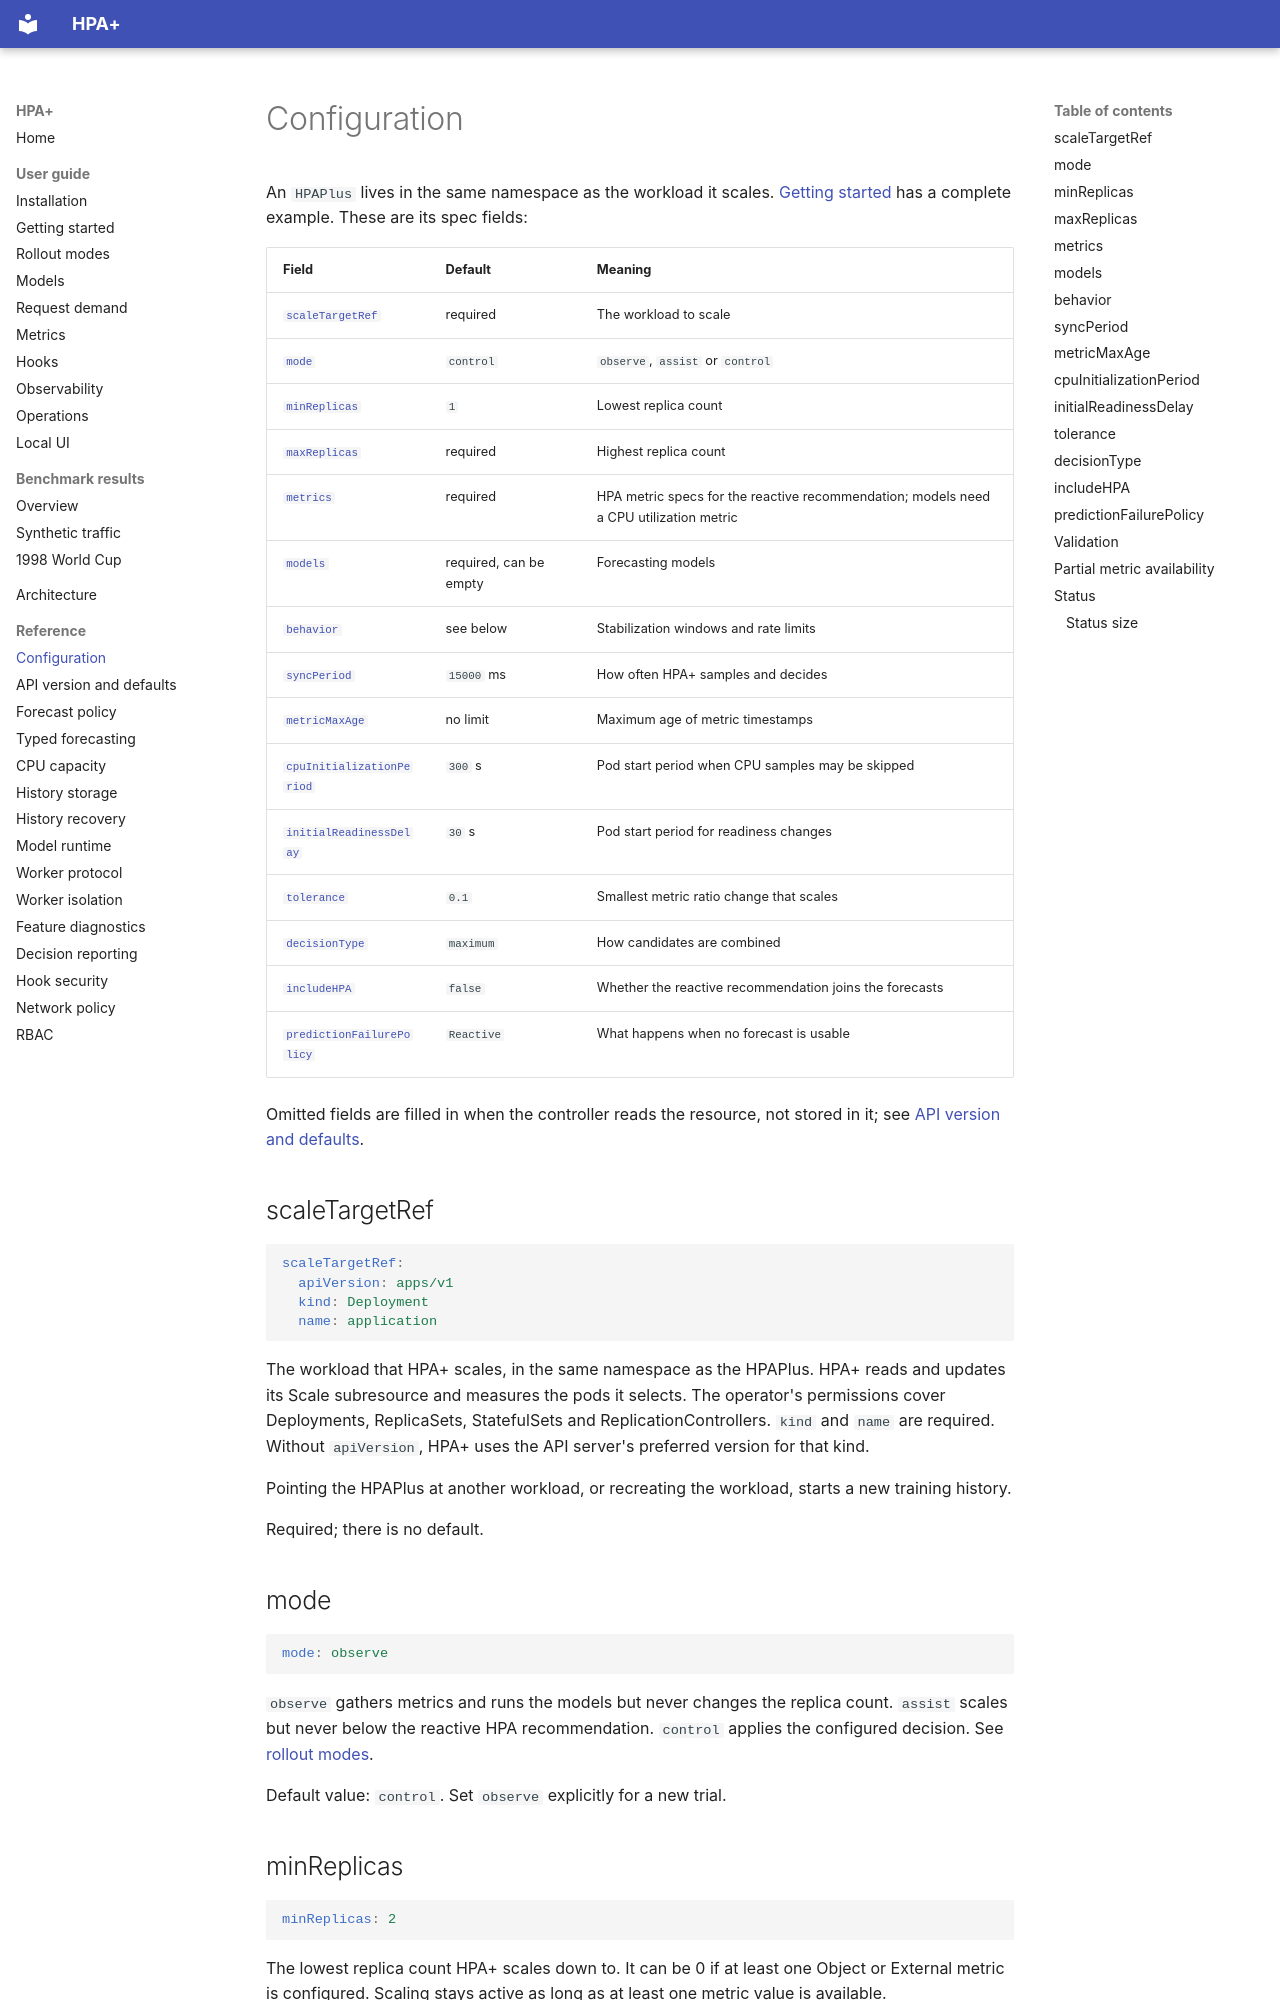

repository: cslab-ntua/HPA-Plus · page: reference/configuration/index.html · generator: mkdocs

# Configuration

An `HPAPlus` lives in the same namespace as the workload it scales. [Getting started](../user-guide/getting-started.md)
has a complete example. These are its spec fields:

| Field | Default | Meaning |
| --- | --- | --- |
| [`scaleTargetRef`](#scaletargetref) | required | The workload to scale |
| [`mode`](#mode) | `control` | `observe`, `assist` or `control` |
| [`minReplicas`](#minreplicas) | `1` | Lowest replica count |
| [`maxReplicas`](#maxreplicas) | required | Highest replica count |
| [`metrics`](#metrics) | required | HPA metric specs for the reactive recommendation; models need a CPU utilization metric |
| [`models`](#models) | required, can be empty | Forecasting models |
| [`behavior`](#behavior) | see below | Stabilization windows and rate limits |
| [`syncPeriod`](#syncperiod) | `15000` ms | How often HPA+ samples and decides |
| [`metricMaxAge`](#metricmaxage) | no limit | Maximum age of metric timestamps |
| [`cpuInitializationPeriod`](#cpuinitializationperiod) | `300` s | Pod start period when CPU samples may be skipped |
| [`initialReadinessDelay`](#initialreadinessdelay) | `30` s | Pod start period for readiness changes |
| [`tolerance`](#tolerance) | `0.1` | Smallest metric ratio change that scales |
| [`decisionType`](#decisiontype) | `maximum` | How candidates are combined |
| [`includeHPA`](#includehpa) | `false` | Whether the reactive recommendation joins the forecasts |
| [`predictionFailurePolicy`](#predictionfailurepolicy) | `Reactive` | What happens when no forecast is usable |

Omitted fields are filled in when the controller reads the resource, not stored in it; see
[API version and defaults](api-compatibility.md).

## scaleTargetRef

```yaml
scaleTargetRef:
  apiVersion: apps/v1
  kind: Deployment
  name: application
```

The workload that HPA+ scales, in the same namespace as the HPAPlus. HPA+ reads and updates its Scale subresource
and measures the pods it selects. The operator's permissions cover Deployments, ReplicaSets, StatefulSets and
ReplicationControllers. `kind` and `name` are required. Without `apiVersion`, HPA+ uses the API server's preferred
version for that kind.

Pointing the HPAPlus at another workload, or recreating the workload, starts a new training history.

Required; there is no default.

## mode

```yaml
mode: observe
```

`observe` gathers metrics and runs the models but never changes the replica count. `assist` scales but never below
the reactive HPA recommendation. `control` applies the configured decision. See [rollout modes](../user-guide/rollout.md).

Default value: `control`. Set `observe` explicitly for a new trial.

## minReplicas

```yaml
minReplicas: 2
```

The lowest replica count HPA+ scales down to. It can be 0 if at least one Object or External metric is configured.
Scaling stays active as long as at least one metric value is available.

Default value: `1`.

## maxReplicas

```yaml
maxReplicas: 15
```

The highest replica count HPA+ scales up to. It cannot be less than `minReplicas`.

Required; there is no default. Must be at least `1`.

## metrics

The metrics used for the reactive recommendation, with the same specs as the Kubernetes HPA. At least one is
required; the operator does not add a default CPU metric. Every prediction model requires a CPU resource metric with
target type `Utilization` and a positive `averageUtilization`. See [metrics](../user-guide/metrics.md).

## models

The forecasting models; see [models](../user-guide/models.md). The field is required but can be an empty list, which
leaves only the reactive recommendation. Each model needs `requestDemand`; see [request demand](../user-guide/request-demand.md).
